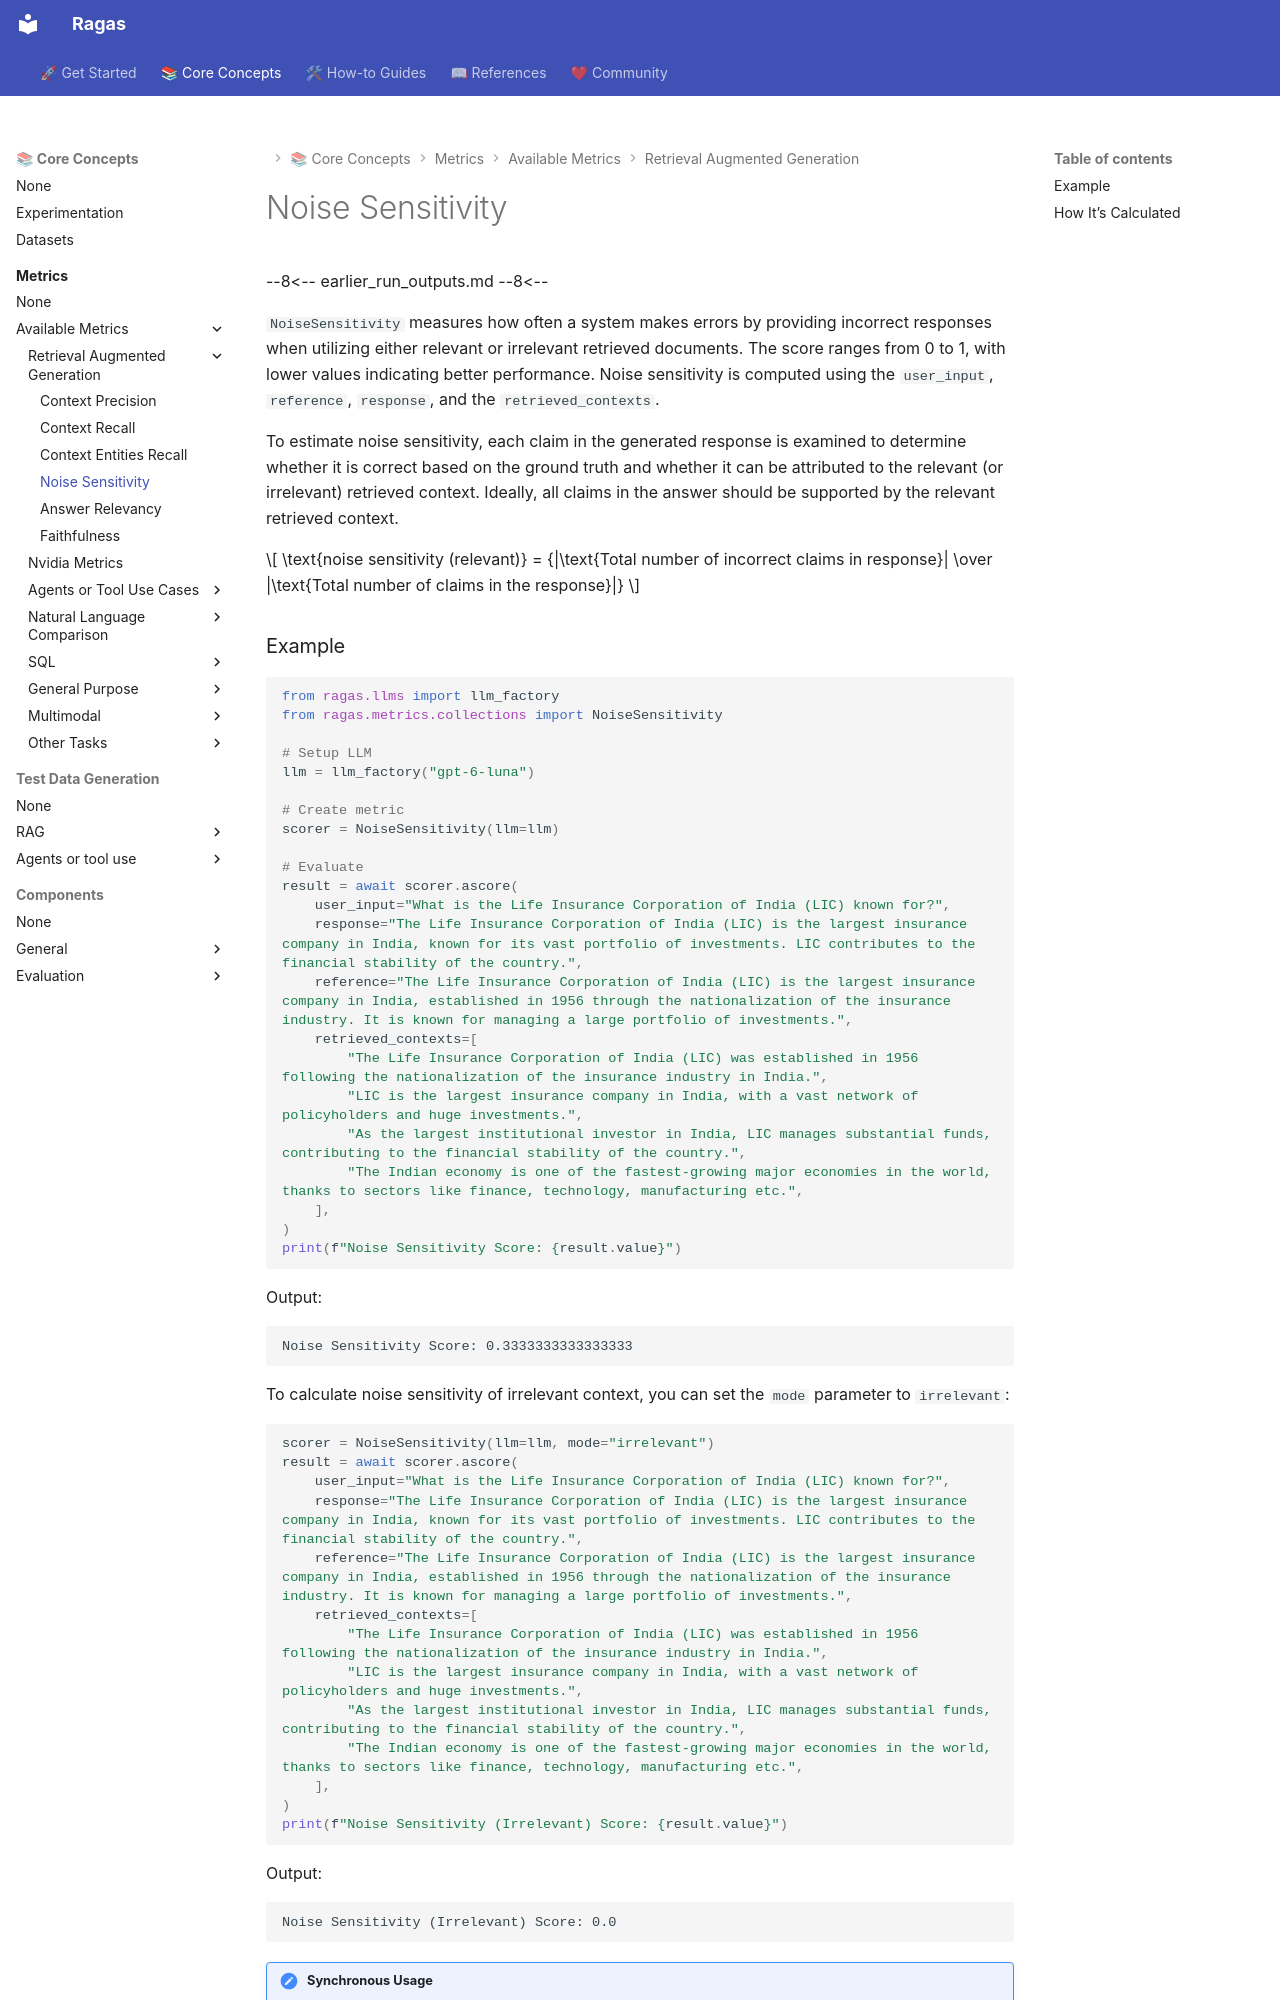

repository: arpieb/ragas-ng · page: concepts/metrics/available_metrics/noise_sensitivity/index.html · generator: mkdocs

# Noise Sensitivity

--8<--
earlier_run_outputs.md
--8<--

`NoiseSensitivity` measures how often a system makes errors by providing incorrect responses when utilizing either relevant or irrelevant retrieved documents. The score ranges from 0 to 1, with lower values indicating better performance. Noise sensitivity is computed using the `user_input`, `reference`, `response`, and the `retrieved_contexts`.

To estimate noise sensitivity, each claim in the generated response is examined to determine whether it is correct based on the ground truth and whether it can be attributed to the relevant (or irrelevant) retrieved context. Ideally, all claims in the answer should be supported by the relevant retrieved context.


$$
\text{noise sensitivity (relevant)} = {|\text{Total number of incorrect claims in response}| \over |\text{Total number of claims in the response}|}
$$
